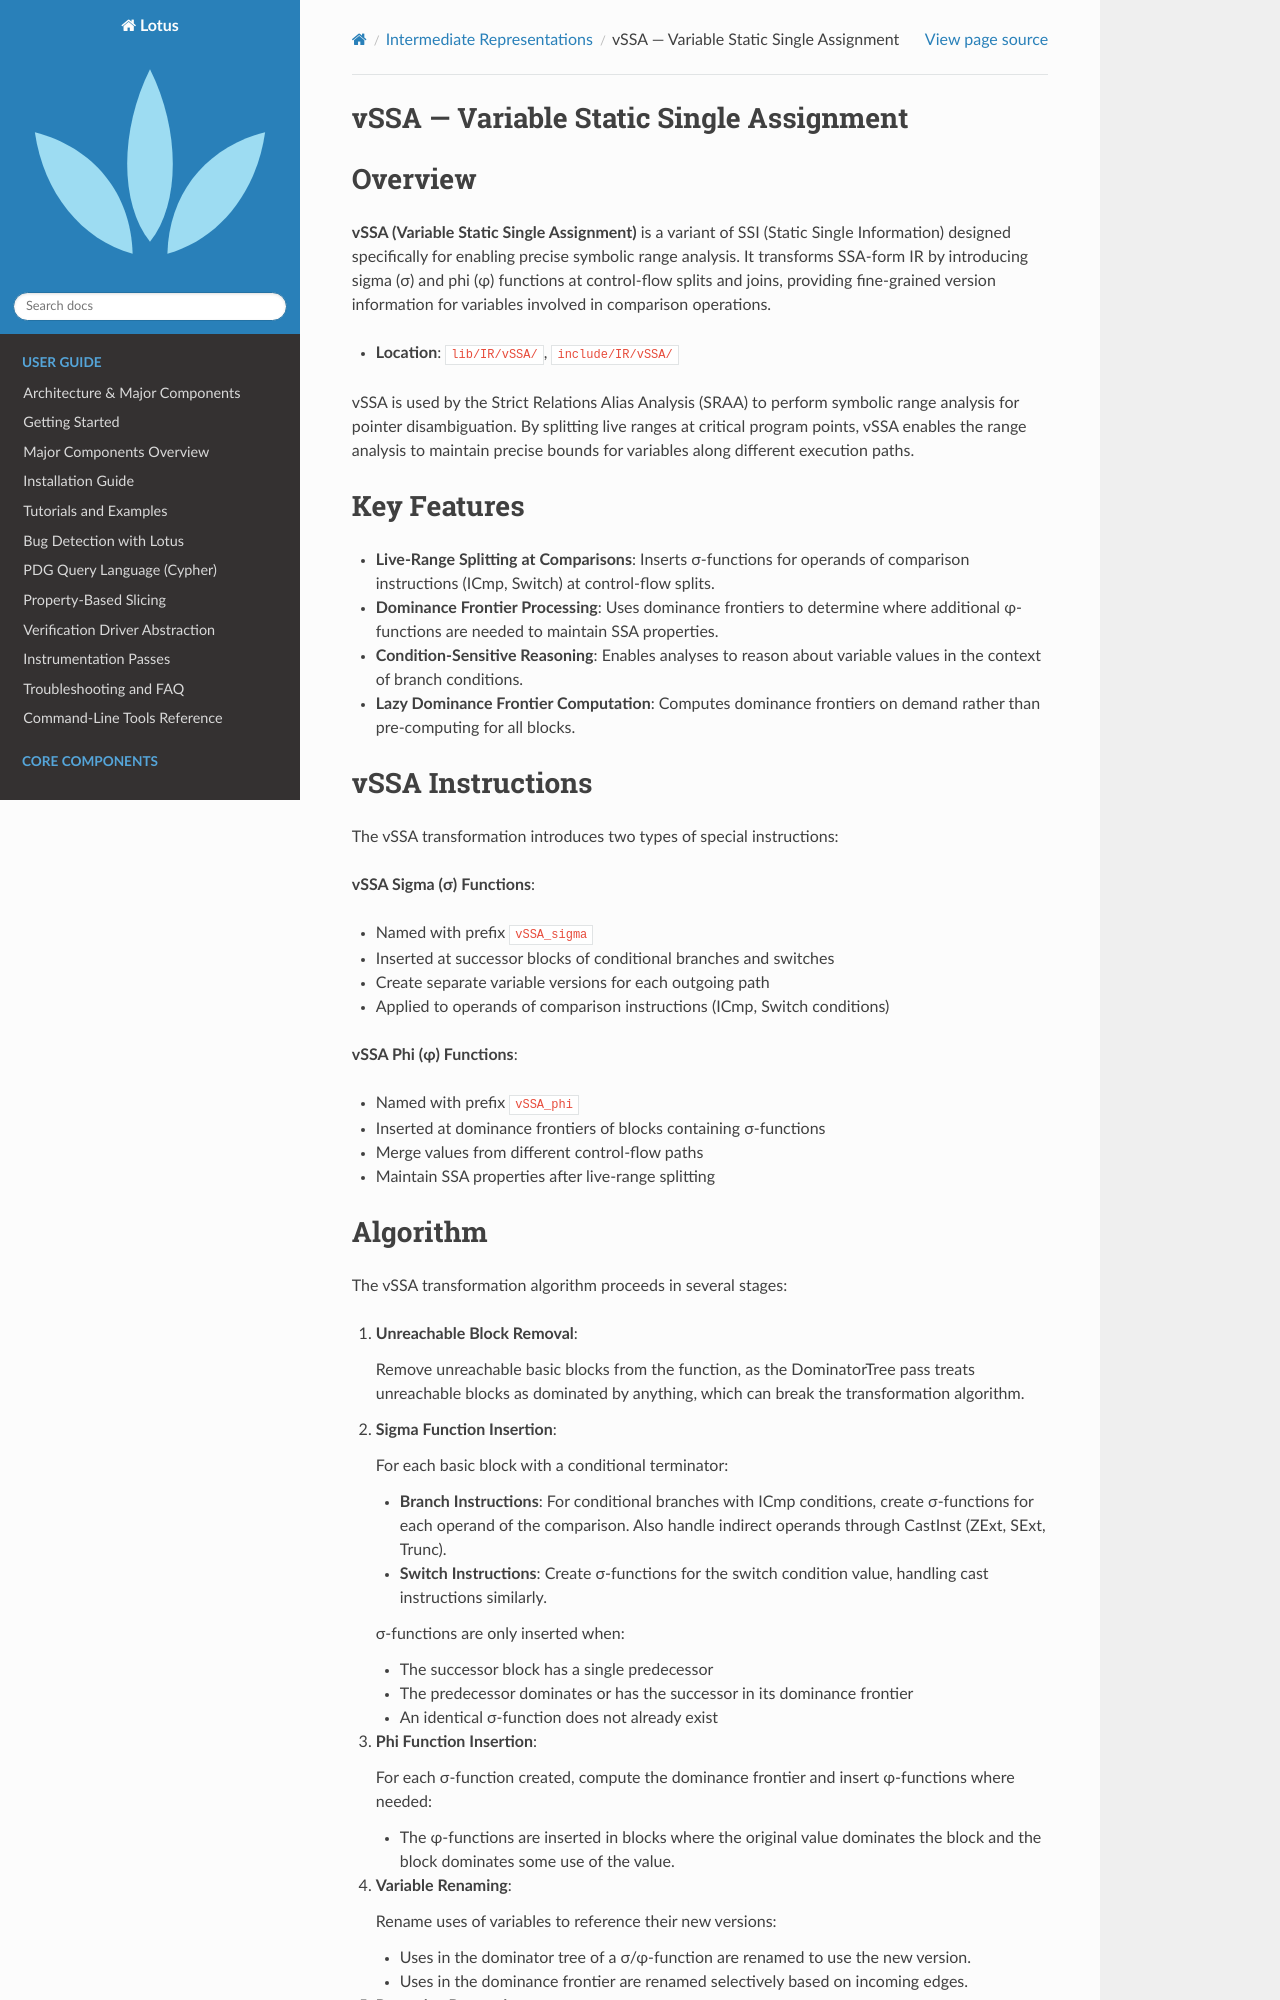

repository: ZJU-PL/lotus · page: ir/vssa.html · generator: sphinx

vSSA — Variable Static Single Assignment
========================================

Overview
========

**vSSA (Variable Static Single Assignment)** is a variant of SSI (Static Single
Information) designed specifically for enabling precise symbolic range analysis.
It transforms SSA-form IR by introducing sigma (σ) and phi (φ) functions at
control-flow splits and joins, providing fine-grained version information for
variables involved in comparison operations.

* **Location**: ``lib/IR/vSSA/``, ``include/IR/vSSA/``

vSSA is used by the Strict Relations Alias Analysis (SRAA) to perform symbolic
range analysis for pointer disambiguation. By splitting live ranges at critical
program points, vSSA enables the range analysis to maintain precise bounds for
variables along different execution paths.

Key Features
============

* **Live-Range Splitting at Comparisons**: Inserts σ-functions for operands of
  comparison instructions (ICmp, Switch) at control-flow splits.
* **Dominance Frontier Processing**: Uses dominance frontiers to determine where
  additional φ-functions are needed to maintain SSA properties.
* **Condition-Sensitive Reasoning**: Enables analyses to reason about variable
  values in the context of branch conditions.
* **Lazy Dominance Frontier Computation**: Computes dominance frontiers on demand
  rather than pre-computing for all blocks.

vSSA Instructions
=================

The vSSA transformation introduces two types of special instructions:

**vSSA Sigma (σ) Functions**:

* Named with prefix ``vSSA_sigma``
* Inserted at successor blocks of conditional branches and switches
* Create separate variable versions for each outgoing path
* Applied to operands of comparison instructions (ICmp, Switch conditions)

**vSSA Phi (φ) Functions**:

* Named with prefix ``vSSA_phi``
* Inserted at dominance frontiers of blocks containing σ-functions
* Merge values from different control-flow paths
* Maintain SSA properties after live-range splitting
